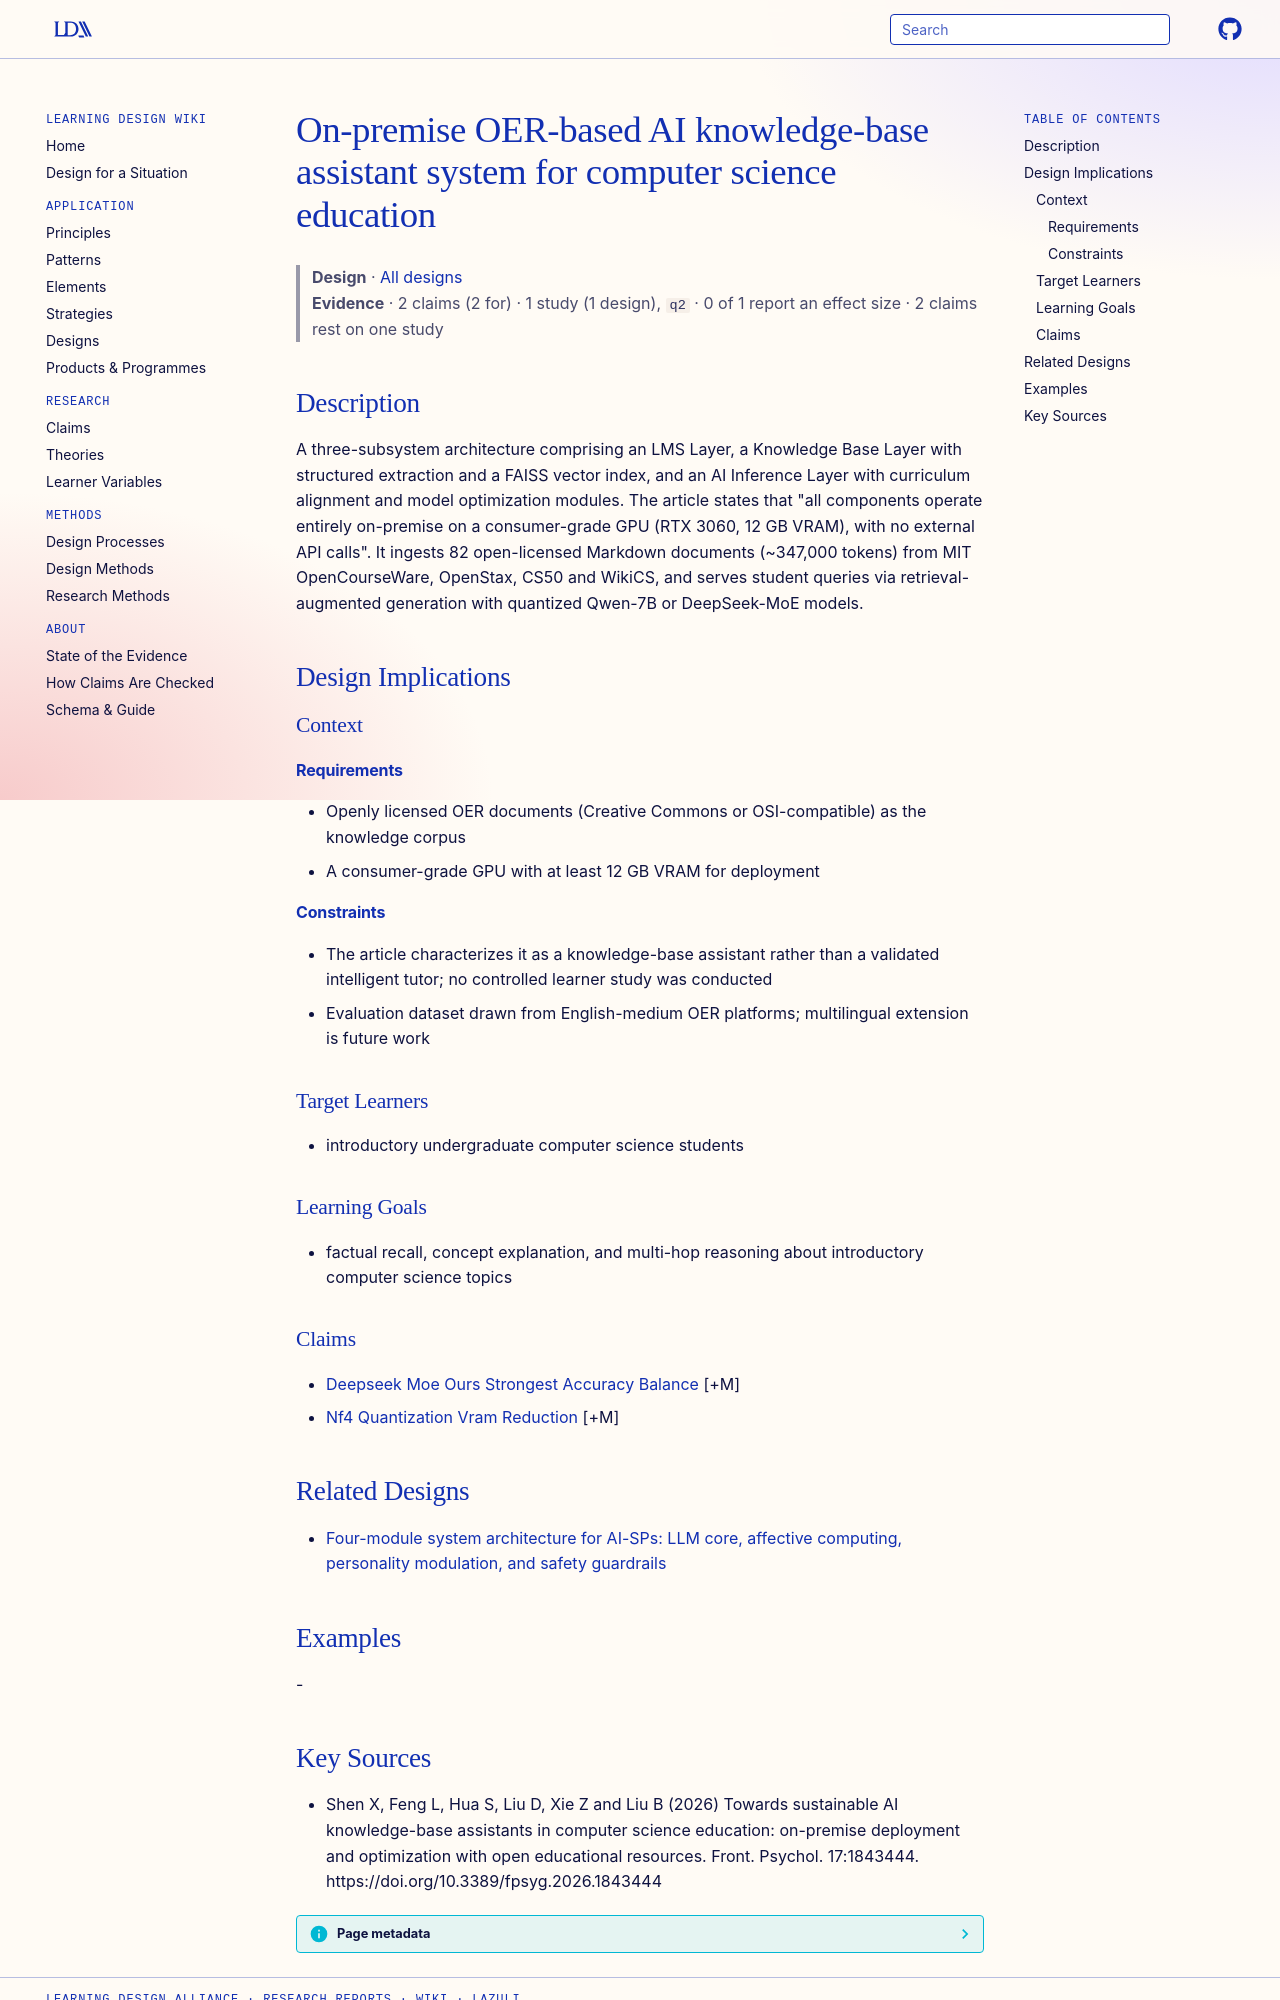

repository: Learning-Design-Alliance/learning-wiki · page: designs/on-premise-oer-knowledge-base-assistant-system/index.html · generator: mkdocs

---
type: design
id: on-premise-oer-knowledge-base-assistant-system
title: On-premise OER-based AI knowledge-base assistant system for computer science education
description: A three-subsystem architecture comprising an LMS Layer, a Knowledge Base Layer with structured extraction and a FAISS vector index, and an AI Inference Layer with curriculum alignment and model optimization modules.
status: review
generated:
  by: "process:settle-candidates"
  at: 2026-10-11
sources:
  - id: shen-x-2026
    resource: "https://doi.org/10.3389/fpsyg.2026.1843444"
    title: "Shen X, Feng L, Hua S, Liu D, Xie Z and Liu B (2026) Towards sustainable AI knowledge-base assistants in computer science education: on-premise deployment and optimization with open educational resources. Front. Psychol. 17:1843444. https://doi.org/10.3389/fpsyg.2026.1843444"
    author: Shen X, Feng L, Hua S, Liu D, Xie Z and Liu B
---

# On-premise OER-based AI knowledge-base assistant system for computer science education

> **Design** · [All designs](index.md)
> **Evidence** · 2 claims (2 for) · 1 study (1 design), `q2` · 0 of 1 report an effect size · 2 claims rest on one study

## Description
A three-subsystem architecture comprising an LMS Layer, a Knowledge Base Layer with structured extraction and a FAISS vector index, and an AI Inference Layer with curriculum alignment and model optimization modules. The article states that "all components operate entirely on-premise on a consumer-grade GPU (RTX 3060, 12 GB VRAM), with no external API calls". It ingests 82 open-licensed Markdown documents (~347,000 tokens) from MIT OpenCourseWare, OpenStax, CS50 and WikiCS, and serves student queries via retrieval-augmented generation with quantized Qwen-7B or DeepSeek-MoE models.

## Design Implications

### Context
#### Requirements
- Openly licensed OER documents (Creative Commons or OSI-compatible) as the knowledge corpus
- A consumer-grade GPU with at least 12 GB VRAM for deployment
#### Constraints
- The article characterizes it as a knowledge-base assistant rather than a validated intelligent tutor; no controlled learner study was conducted
- Evaluation dataset drawn from English-medium OER platforms; multilingual extension is future work

### Target Learners
- introductory undergraduate computer science students

### Learning Goals
- factual recall, concept explanation, and multi-hop reasoning about introductory computer science topics

### Claims
- [Deepseek Moe Ours Strongest Accuracy Balance](../claims/deepseek-moe-ours-strongest-accuracy-balance.md) [+M]
- [Nf4 Quantization Vram Reduction](../claims/nf4-quantization-vram-reduction.md) [+M]

## Related Designs

- [Four-module system architecture for AI-SPs: LLM core, affective computing, personality modulation, and safety guardrails](ai-sp-four-module-system-architecture.md)

## Examples
-
